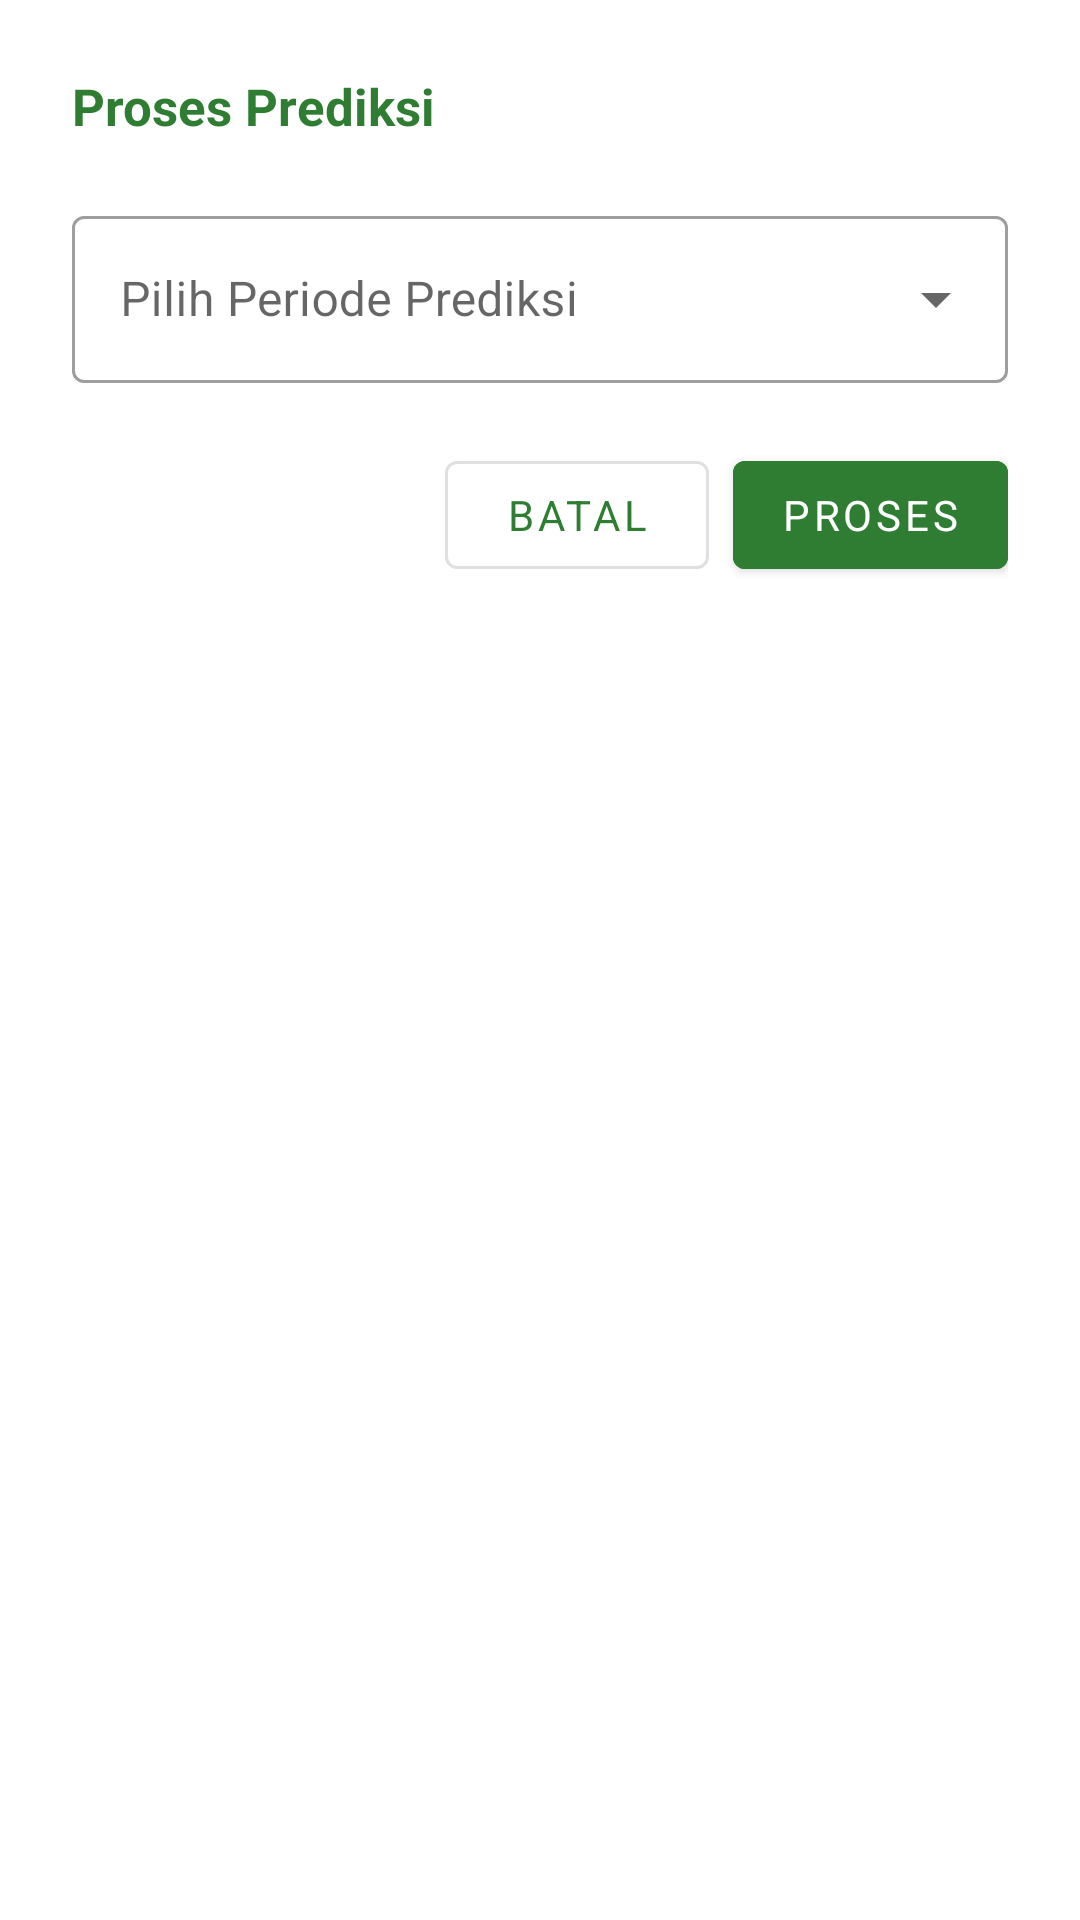

Produce the Android XML layout that renders to this screen, including the resource entries it uses.
<!-- AndroidManifest.xml: application theme Theme.SalesForecastingJamur -->
<!-- res/layout/dialog_proses_prediksi.xml -->
<?xml version="1.0" encoding="utf-8"?>
<LinearLayout
    xmlns:android="http://schemas.android.com/apk/res/android"
    android:layout_width="match_parent"
    android:layout_height="wrap_content"
    android:orientation="vertical"
    android:padding="24dp">

    <TextView
        android:layout_width="wrap_content"
        android:layout_height="wrap_content"
        android:text="Proses Prediksi"
        android:textSize="17sp"
        android:textStyle="bold"
        android:textColor="@color/hijau_utama"
        android:layout_marginBottom="20dp"/>

    <com.google.android.material.textfield.TextInputLayout
        android:id="@+id/tilPeriode"
        style="@style/Widget.MaterialComponents.TextInputLayout.OutlinedBox.ExposedDropdownMenu"
        android:layout_width="match_parent"
        android:layout_height="wrap_content"
        android:hint="Pilih Periode Prediksi"
        android:layout_marginBottom="20dp">

        <AutoCompleteTextView
            android:id="@+id/actvPeriode"
            android:layout_width="match_parent"
            android:layout_height="wrap_content"
            android:inputType="none"
            android:focusable="false"/>

    </com.google.android.material.textfield.TextInputLayout>

    <LinearLayout
        android:layout_width="match_parent"
        android:layout_height="wrap_content"
        android:orientation="horizontal"
        android:gravity="end">

        <com.google.android.material.button.MaterialButton
            android:id="@+id/btnBatal"
            style="@style/Widget.MaterialComponents.Button.OutlinedButton"
            android:layout_width="wrap_content"
            android:layout_height="wrap_content"
            android:text="Batal"
            android:layout_marginEnd="8dp"/>

        <com.google.android.material.button.MaterialButton
            android:id="@+id/btnProses"
            android:layout_width="wrap_content"
            android:layout_height="wrap_content"
            android:text="Proses"
            android:backgroundTint="@color/hijau_utama"/>

    </LinearLayout>
</LinearLayout>
<!-- resources referenced by this layout -->
<resources>
  <color name="hijau_utama">#2E7D32</color>
  <style name="Theme.SalesForecastingJamur" parent="Theme.MaterialComponents.Light.NoActionBar">
          <item name="colorPrimary">@color/hijau_utama</item>
          <item name="colorPrimaryVariant">@color/hijau_gelap</item>
          <item name="colorOnPrimary">@color/putih</item>
          <item name="colorSecondary">@color/hijau_terang</item>
          <item name="colorOnSecondary">@color/putih</item>
          <item name="android:colorBackground">@color/putih</item>
          <item name="android:fontFamily">sans-serif</item>
      </style>
  <color name="hijau_gelap">#1B5E20</color>
  <color name="putih">#FFFFFF</color>
  <color name="hijau_terang">#4CAF50</color>
</resources>
